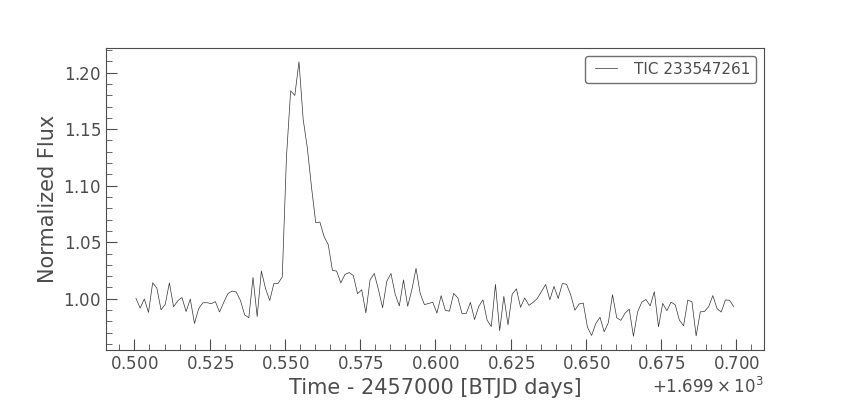

The table this chart was drawn from, first rows:
#time, flux, flux_err
1700, 1.0004551e+00, 1.3781536e-02
1700, 9.9183732e-01, 1.3783106e-02
1700, 9.9980640e-01, 1.3804208e-02
1700, 9.8800522e-01, 1.3795282e-02
1700, 1.0141898e+00, 1.3801314e-02
1700, 1.0094570e+00, 1.3831451e-02
1700, 9.9028796e-01, 1.3838109e-02
1700, 9.9499899e-01, 1.3800116e-02
1700, 1.0141319e+00, 1.3818230e-02
1700, 9.9291342e-01, 1.3810296e-02
1700, 9.9824512e-01, 1.3800830e-02
1700, 1.0011770e+00, 1.3871541e-02
1700, 9.8876894e-01, 1.3783232e-02
1700, 9.9978656e-01, 1.3814053e-02
1700, 9.7816229e-01, 1.3857916e-02
1700, 9.9129355e-01, 1.3822997e-02
1700, 9.9646848e-01, 1.3800164e-02
1700, 9.9657393e-01, 1.3837994e-02
1700, 9.9570155e-01, 1.3826899e-02
1700, 9.9752110e-01, 1.3817352e-02
1700, 9.8837340e-01, 1.3850765e-02
1700, 9.9684048e-01, 1.3826849e-02
1700, 1.0046103e+00, 1.3829232e-02
1700, 1.0068468e+00, 1.3832732e-02
1700, 1.0060275e+00, 1.3852874e-02
1700, 9.9846190e-01, 1.3872224e-02
1700, 9.8573601e-01, 1.3854025e-02
1700, 9.8332906e-01, 1.3816167e-02
1700, 1.0188898e+00, 1.3899324e-02
1700, 9.8428965e-01, 1.3825250e-02
1700, 1.0246035e+00, 1.3876244e-02
1700, 1.0090531e+00, 1.3921356e-02
1700, 9.9848622e-01, 1.3840695e-02
1700, 1.0136310e+00, 1.3954045e-02
1700, 1.0136411e+00, 1.3894387e-02
1700, 1.0193464e+00, 1.3899920e-02
1700, 1.1251869e+00, 1.4008126e-02
1700, 1.1838852e+00, 1.4075461e-02
1700, 1.1798288e+00, 1.4075783e-02
1700, 1.2096308e+00, 1.4124277e-02
1700, 1.1587011e+00, 1.4064989e-02
1700, 1.1333367e+00, 1.4128559e-02
1700, 1.0985087e+00, 1.3989977e-02
1700, 1.0674224e+00, 1.3981242e-02
1700, 1.0678180e+00, 1.3953485e-02
1700, 1.0550034e+00, 1.3978867e-02
1700, 1.0478748e+00, 1.3956871e-02
1700, 1.0251601e+00, 1.3938383e-02
1700, 1.0245037e+00, 1.3912201e-02
1700, 1.0141166e+00, 1.3896130e-02
1700, 1.0215075e+00, 1.3927273e-02
1700, 1.0232466e+00, 1.3905993e-02
1700, 1.0205858e+00, 1.3905528e-02
1700, 1.0045352e+00, 1.3919954e-02
1700, 1.0079938e+00, 1.3901793e-02
1700, 9.8759222e-01, 1.3951819e-02
1700, 1.0167260e+00, 1.3905298e-02
1700, 1.0224292e+00, 1.3931246e-02
1700, 1.0081967e+00, 1.3907963e-02
1700, 9.9205679e-01, 1.3898528e-02
... 84 more rows
